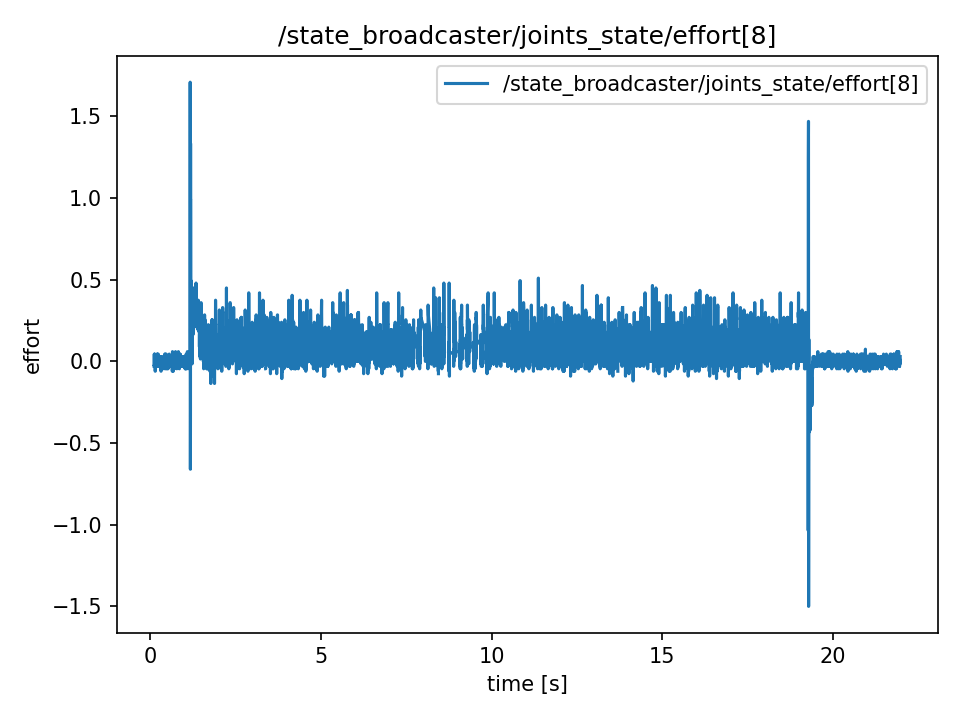

The file beside this chart, header and first rows:
t, value
0.1165, -0.03
0.1165, -0.03
0.1165, 0.0
0.1184, 0.0
0.1204, 0.045
0.1223, -0.015
0.1242, -0.03
0.1271, -0.03
0.1314, 0.0
0.1314, 0.0
0.1332, 0.045
0.1343, 0.045
0.1356, 0.015
0.1382, -0.03
0.1398, 0.0
0.1424, -0.015
0.1442, 0.015
0.1457, 0.015
0.1479, -0.06
0.1497, 0.015
0.1527, 0.015
0.1541, -0.015
0.1556, 0.0
0.1577, 0.03
0.1598, 0.015
0.1633, 0.0
0.164, -0.015
0.1664, -0.015
0.1677, 0.0
0.1698, 0.03
0.1719, -0.03
0.1746, 0.015
0.1759, 0.015
0.1778, 0.0
0.1822, -0.03
0.1827, -0.03
0.1845, 0.03
0.1861, 0.03
0.1885, 0.0
0.1906, 0.0
0.195, 0.03
0.195, 0.03
0.1973, 0.0
0.1982, 0.0
0.2012, 0.045
0.2065, 0.03
0.2072, -0.03
0.2072, -0.03
0.2081, 0.015
0.2102, 0.015
0.212, 0.045
0.2143, 0.0
0.2162, 0.0
0.2193, -0.03
0.2237, 0.0
0.2237, 0.015
0.2249, 0.015
0.2266, 0.015
0.228, -0.03
0.2304, -0.015
... 10,867 more rows
